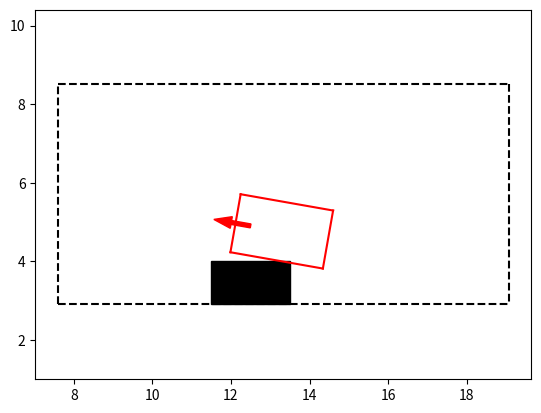

Reproduce this figure in Python.
from math import *
import matplotlib.pyplot as plt
import numpy as np
import matplotlib.patches as mpathes


class Plot:
    def __init__(self):

        self.block_x = 12.5
        self.block_y = 3.45
        self.block_width = 2
        self.block_height = 1.1
        self.block_angle = 0

    def block_plot(self):
        fig, ax = plt.subplots()
        plt.axis("equal")
        left_bottom_x = self.block_x-self.block_width/2
        left_bottom_y = self.block_y-self.block_height/2
        xy2 = np.array([left_bottom_x, left_bottom_y])
        rect = mpathes.Rectangle(
            xy2, self.block_width, self.block_height, color='black', angle=self.block_angle)
        ax.add_patch(rect)
        plt.plot()

    def forklift_draw(self, x, y, yaw, draw_flag):
        fork_anglepoint = [[0.75, 0.39], [
            0.75, -2], [-0.75, -2], [-0.75, 0.39]]
        spin_x = []
        spin_y = []
        rotation_angle = yaw-pi/2
        for point in fork_anglepoint:
            tmp_x = point[0]*cos(rotation_angle)-point[1]*sin(rotation_angle)
            tmp_y = point[0]*sin(rotation_angle)+point[1]*cos(rotation_angle)
            spin_x.append(tmp_x+x)
            spin_y.append(tmp_y+y)

        if draw_flag == 1:
            for i in range(len(spin_x)):
                if (i == len(spin_x)-1):
                    plt.plot((spin_x[i], spin_x[0]),
                             (spin_y[i], spin_y[0]), 'r')
                    break
                plt.plot((spin_x[i+1], spin_x[i]),
                         (spin_y[i+1], spin_y[i]), 'r')

            plt.arrow(x, y, 0.5*cos(yaw),
                      0.5*sin(yaw), color='r', width=0.1)

        return spin_x, spin_y

    def margin_plot(self, line_point1, line_point2):

        dir = np.array(line_point2)-np.array(line_point1)
        path_x = [line_point1[0]+dir[0]*t for t in np.arange(0, 1+0.1, 0.1)]
        path_y = [line_point1[1]+dir[1]*t for t in np.arange(0, 1+0.1, 0.1)]

        plt.plot(path_x, path_y, "--", color="black")

    # False:point invalid True:point valid
    def collision_check_line(self, x, y, line_point1, line_point2, valid_point):
        line_point1x = line_point1[0]
        line_point1y = line_point1[1]
        line_point2x = line_point2[0]
        line_point2y = line_point2[1]

        line_A = line_point2y-line_point1y
        line_B = line_point1x-line_point2x
        line_C = line_point2x*line_point1y-line_point1x*line_point2y
        flag = line_A*valid_point[0]+line_B*valid_point[1]+line_C
        if (line_A*x+line_B*y+line_C)*flag >= 0:
            return True
        else:
            return False

    # check-true False:have point valid True:all points invalid
    # check-false False:have point invalid True:all points valid
    def collision_check_line_forklift(self, x, y, yaw, line_point1, line_point2, valid_point, check):

        spin_x, spin_y = self.forklift_draw(x, y, yaw, -1)
        if (True == check):
            for i in range(len(spin_x)):
                if True == self.collision_check_line(spin_x[i], spin_y[i], line_point1, line_point2, valid_point):
                    return False
            return True
        else:
            for i in range(len(spin_x)):
                if False == self.collision_check_line(spin_x[i], spin_y[i], line_point1, line_point2, valid_point):
                    return False
            return True

    # true: all points in rect
    def collision_check_in_rect(self, x, y, yaw, rect):
        point_0 = rect[0]
        point_1 = rect[1]
        point_2 = rect[2]
        point_3 = rect[3]
        inner_point = (point_0+point_2)/2

        check0 = self.collision_check_line(
            x, y, yaw, point_0, point_1, inner_point, False)
        check1 = self.collision_check_line(
            x, y, yaw, point_1, point_2, inner_point, False)
        check2 = self.collision_check_line(
            x, y, yaw, point_2, point_3, inner_point, False)
        check3 = self.collision_check_line(
            x, y, yaw, point_3, point_0, inner_point, False)

        if True == (check0 and check1 and check2 and check3):
            return True
        else:
            return False

    # true: all points outside rect
    def collision_check_outside_rect(self, x, y, yaw, rect):
        point_0 = rect[0]
        point_1 = rect[1]
        point_2 = rect[2]
        point_3 = rect[3]
        inner_point = (point_0+point_2)/2

        check0 = self.collision_check_line_forklift(
            x, y, yaw, point_0, point_1, inner_point, True)
        check1 = self.collision_check_line_forklift(
            x, y, yaw, point_1, point_2, inner_point, True)
        check2 = self.collision_check_line_forklift(
            x, y, yaw, point_2, point_3, inner_point, True)
        check3 = self.collision_check_line_forklift(
            x, y, yaw, point_3, point_0, inner_point, True)

        if True == (check0 or check1 or check2 or check3):
            return True
        else:
            return False

    # 判断点是否在矩形内部（包括边界）。
    # :param point: 点的坐标 (x, y)
    # :param rect: 矩形的四点坐标 [(x1, y1), (x2, y2), (x3, y3), (x4, y4)]
    # :return: 布尔值，True 表示点在矩形内
    def is_point_in_rectangle(self, point, rect):

        x, y = point[0], point[1]
        x1, y1 = rect[0][0], rect[0][1]
        x2, y2 = rect[1][0], rect[1][1]
        x3, y3 = rect[2][0], rect[2][1]
        x4, y4 = rect[3][0], rect[3][1]

        # 利用向量叉积判断点是否在矩形内
        def cross_product(x1, y1, x2, y2, x3, y3):
            return (x2 - x1) * (y3 - y1) - (x3 - x1) * (y2 - y1)

        # 计算点是否在矩形内部
        d1 = cross_product(x1, y1, x2, y2, x, y)
        d2 = cross_product(x2, y2, x3, y3, x, y)
        d3 = cross_product(x3, y3, x4, y4, x, y)
        d4 = cross_product(x4, y4, x1, y1, x, y)

        return (d1 >= 0 and d2 >= 0 and d3 >= 0 and d4 >= 0) or \
            (d1 <= 0 and d2 <= 0 and d3 <= 0 and d4 <= 0)

    def do_lines_intersect(self, p1, p2, q1, q2):
        """
        判断两条线段是否相交。
        :param p1: 线段1的起点 (x1, y1)
        :param p2: 线段1的终点 (x2, y2)
        :param q1: 线段2的起点 (x3, y3)
        :param q2: 线段2的终点 (x4, y4)
        :return: 布尔值，True 表示相交
        """
        def orientation(p, q, r):
            val = (q[1] - p[1]) * (r[0] - q[0]) - (q[0] - p[0]) * (r[1] - q[1])
            if val == 0:
                return 0  # 共线
            return 1 if val > 0 else 2  # 顺时针 or 逆时针

        def on_segment(p, q, r):
            if min(p[0], r[0]) <= q[0] <= max(p[0], r[0]) and min(p[1], r[1]) <= q[1] <= max(p[1], r[1]):
                return True
            return False

        o1 = orientation(p1, p2, q1)
        o2 = orientation(p1, p2, q2)
        o3 = orientation(q1, q2, p1)
        o4 = orientation(q1, q2, p2)

        # 检查一般相交情况
        if o1 != o2 and o3 != o4:
            return True

        # 检查特殊情况：共线但重叠
        if o1 == 0 and on_segment(p1, q1, p2):
            return True
        if o2 == 0 and on_segment(p1, q2, p2):
            return True
        if o3 == 0 and on_segment(q1, p1, q2):
            return True
        if o4 == 0 and on_segment(q1, p2, q2):
            return True

        return False

    def rectangles_intersect(self, rect1, rect2):
        """
        判断两个矩形是否相交。
        :param rect1: 矩形1的四点坐标 [(x1, y1), (x2, y2), (x3, y3), (x4, y4)]
        :param rect2: 矩形2的四点坐标 [(x1, y1), (x2, y2), (x3, y3), (x4, y4)]
        :return: 布尔值，True 表示两个矩形相交
        """
        # 检查是否有一条边相交
        for i in range(4):
            for j in range(4):
                if self.do_lines_intersect(rect1[i], rect1[(i + 1) % 4], rect2[j], rect2[(j + 1) % 4]):
                    return True

        # 检查一个矩形是否包含另一个矩形
        for point in rect1:
            if self.is_point_in_rectangle(point, rect2):
                return True
        for point in rect2:
            if self.is_point_in_rectangle(point, rect1):
                return True

        return False

    def collision_check_rect_forklift(self, forklift_x, forklift_y, forklift_yaw, rect):
        spin_x, spin_y = self.forklift_draw(
            forklift_x, forklift_y, forklift_yaw, -1)
        return self.rectangles_intersect(np.array([[spin_x[0], spin_y[0]], [spin_x[1], spin_y[1]], [spin_x[2], spin_y[2]], [spin_x[3], spin_y[3]]]), rect)

    def traj_collision_check(self, traj_x, traj_y, traj_yaw, line_point1, line_point2, valid_point):
        for i in range(len(traj_x)):
            if self.collision_check(traj_x[i], traj_y[i], traj_yaw[i], line_point1, line_point2, valid_point) == False:
                return False

        return True

    def closePlots(self):
        plt.clf()
        plt.cla()
        plt.close("all")


if __name__ == "__main__":

    pt = Plot()
    pt.block_plot()

    x_init = 12.5
    y_init = 4.90
    yaw_init = 170*pi/180
    pt.forklift_draw(x_init, y_init, yaw_init, 1)

    pt.margin_plot([7.59, 2.9], [19.07, 2.9])
    pt.margin_plot([7.59, 2.9], [7.59, 8.5])
    pt.margin_plot([7.59, 8.5], [19.07, 8.5])
    pt.margin_plot([19.07, 8.5], [19.07, 2.9])

    res = pt.collision_check_rect_forklift(x_init, y_init, yaw_init, np.array([
        [11.5, 2.9], [13.5, 2.9], [13.5, 4], [11.5, 4]]))
    print(res)

    plt.show()
